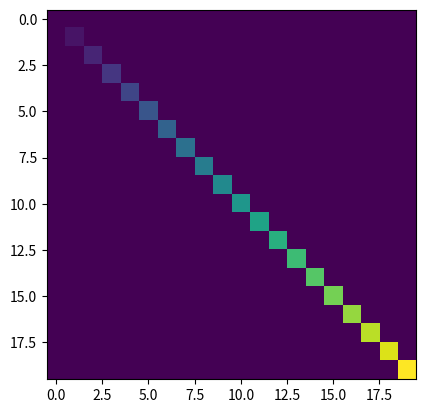

Here is the Python script that generated this plot:
import matplotlib.pyplot as plt
import matplotlib
import numpy as np


def main():
    zeros = np.zeros((20, 20))
    print(zeros)


class Plot:
    dimensions = (20, 20)
    matrix = None

    def __init__(self):
        self._build_matrix()

    def _build_matrix(self):
        self.matrix = np.zeros(self.dimensions)
        for i in range(min(self.dimensions)):
            self.matrix[i, i] = i

    def show(self):
        ax: matplotlib.axes.Axes
        # ax.matshow()
        # plt.matshow(self.matrix)
        plt.imshow(self.matrix)
        plt.show()


if __name__ == "__main__":
    plot = Plot()

    plot.show()

    # image = matplotlib.image.imread('cat.png')
    # plt.imshow(image)
    # print(image)
    # plt.show()